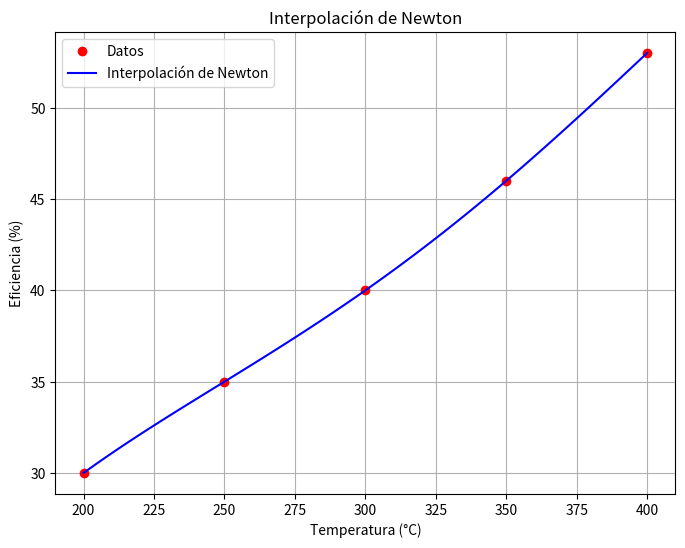

This figure's Python source:
import numpy as np
import matplotlib.pyplot as plt

def newton_divided_diff(x, y):
    """ Calcula la tabla de diferencias divididas de Newton """
    n = len(x)
    coef = np.zeros([n, n])
    coef[:, 0] = y
    
    for j in range(1, n):
        for i in range(n - j):
            coef[i, j] = (coef[i+1, j-1] - coef[i, j-1]) / (x[i+j] - x[i])
    
    return coef[0, :]

def newton_interpolation(x_data, y_data, x):
    """ Evalúa el polinomio de Newton en los puntos x """
    coef = newton_divided_diff(x_data, y_data)
    n = len(x_data)
    
    y_interp = np.zeros_like(x, dtype=float)  # evitar error de enteros
    for i in range(len(x)):
        term = coef[0]
        product = 1
        for j in range(1, n):
            product *= (x[i] - x_data[j-1])
            term += coef[j] * product
        y_interp[i] = term
    
    return y_interp

# 🔹 Datos del ejercicio
x_data = np.array([200, 250, 300, 350, 400])
y_data = np.array([30, 35, 40, 46, 53])

# 🔹 Evaluar en T = 275 °C
x_eval = np.array([275.0])
y_eval = newton_interpolation(x_data, y_data, x_eval)
print(f"La eficiencia para T = 275 °C es: {y_eval[0]} %")

# Puntos para graficar
x_vals = np.linspace(min(x_data), max(x_data), 100)
y_interp = newton_interpolation(x_data, y_data, x_vals)

# Gráfica
plt.figure(figsize=(8, 6))
plt.plot(x_data, y_data, 'ro', label='Datos')
plt.plot(x_vals, y_interp, 'b-', label='Interpolación de Newton')
plt.xlabel('Temperatura (°C)')
plt.ylabel('Eficiencia (%)')
plt.legend()
plt.title('Interpolación de Newton')
plt.grid(True)
plt.savefig("newton_interpolacion.png")
plt.show()
